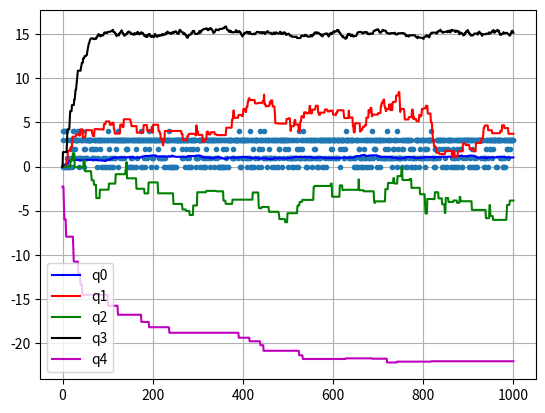

Recreate this plot in Python.
# %% Define environment

import numpy as np
from numpy.random import rand, randint
import matplotlib.pyplot as plt

# bandits = [(1, 1), (5, 10), (-3, 15), (15, 2), (-24, 3)]


def environment(a, bandits):
    assert 0 <= a < len(bandits)
    mean, dev = bandits[a]
    return mean + (rand() * 2 - 1) * dev


# %% Decision policy

# example: q = [1, 2, 3, 4, 5]
def greedy(q):
    # # assert len(q) > 0
    # if len(q) == 0:
    #     return -1
    # elif len(q) == 1:
    #     return 0
    # else:
    #     maxval = q[0]
    #     maxindex = 0
    #     for i in range(1, len(q)):
    #         if maxval < q[i]:
    #             maxval = q[i]
    #             maxindex = i
    #     return maxindex
    return np.argmax(q)

def softmax(q, t):
    q = [x/t for x in q]
    softmax_values = np.exp(q) / np.sum(np.exp(q), axis=0)

    precalculated_values = []
    precalculated_values.append(softmax_values[0])
    for i in range(1, len(softmax_values)):
        precalculated_values.append(precalculated_values[i-1] + softmax_values[i])

    picker = rand()
    for i in range(len(precalculated_values) - 1):
        first = precalculated_values[i]
        second = precalculated_values[i+1]
        if(first < picker and picker < second ):
            return i + 1
    return 0 # ako nije između prvog i drugog znači da je manji od prvog

def eps_greedy(q, eps=0.1):
    if rand() < eps:
        # choose random action
        return randint(0, len(q))
    else:
        # choose greedy action
        return greedy(q)


greedy([1, 2])
softmax([3.0, 1.0, 0.2], 10)

# %% Learning algorithm


def learn(q, a, r, p=0.9):
    # q(a)_novo = p * q(a)_staro + (1-p)*r
    assert 0 <= a < len(q)
    q[a] = p * q[a] + (1 - p) * r
    return q.copy()


q = [1, 2, 3, 4, 5]
learn(q, 1, 102, 0.5)

# %% Main loop -- Learning & Acting

bandits = [(1, 1), (5, 10), (-3, 15), (15, 2), (-24, 3)]

# q = []
# for b in bandits:
#     q.append(0)
q = [0 for b in bandits]
# q = [1, 5, -3, 15, -24]

actions = []
rewards = []
qs = [q]

for k in range(1000):
    # body of the main learning loop
    # a = eps_greedy(q, 0.2) # test epsilon 
    a = softmax(q, 10)
    r = environment(a, bandits)
    q = learn(q, a, r)
    # logging functions
    actions.append(a)
    rewards.append(r)
    qs.append(q)

# actions

plt.plot(actions, ".")

# %% Plotting

q0 = [q[0] for q in qs]
q1 = [q[1] for q in qs]
q2 = [q[2] for q in qs]
q3 = [q[3] for q in qs]
q4 = [q[4] for q in qs]

plt.plot(q0, "b", label="q0")
plt.plot(q1, "r", label="q1")
plt.plot(q2, "g", label="q2")
plt.plot(q3, "k", label="q3")
plt.plot(q4, "m", label="q4")
plt.legend()
plt.grid()

# %%
